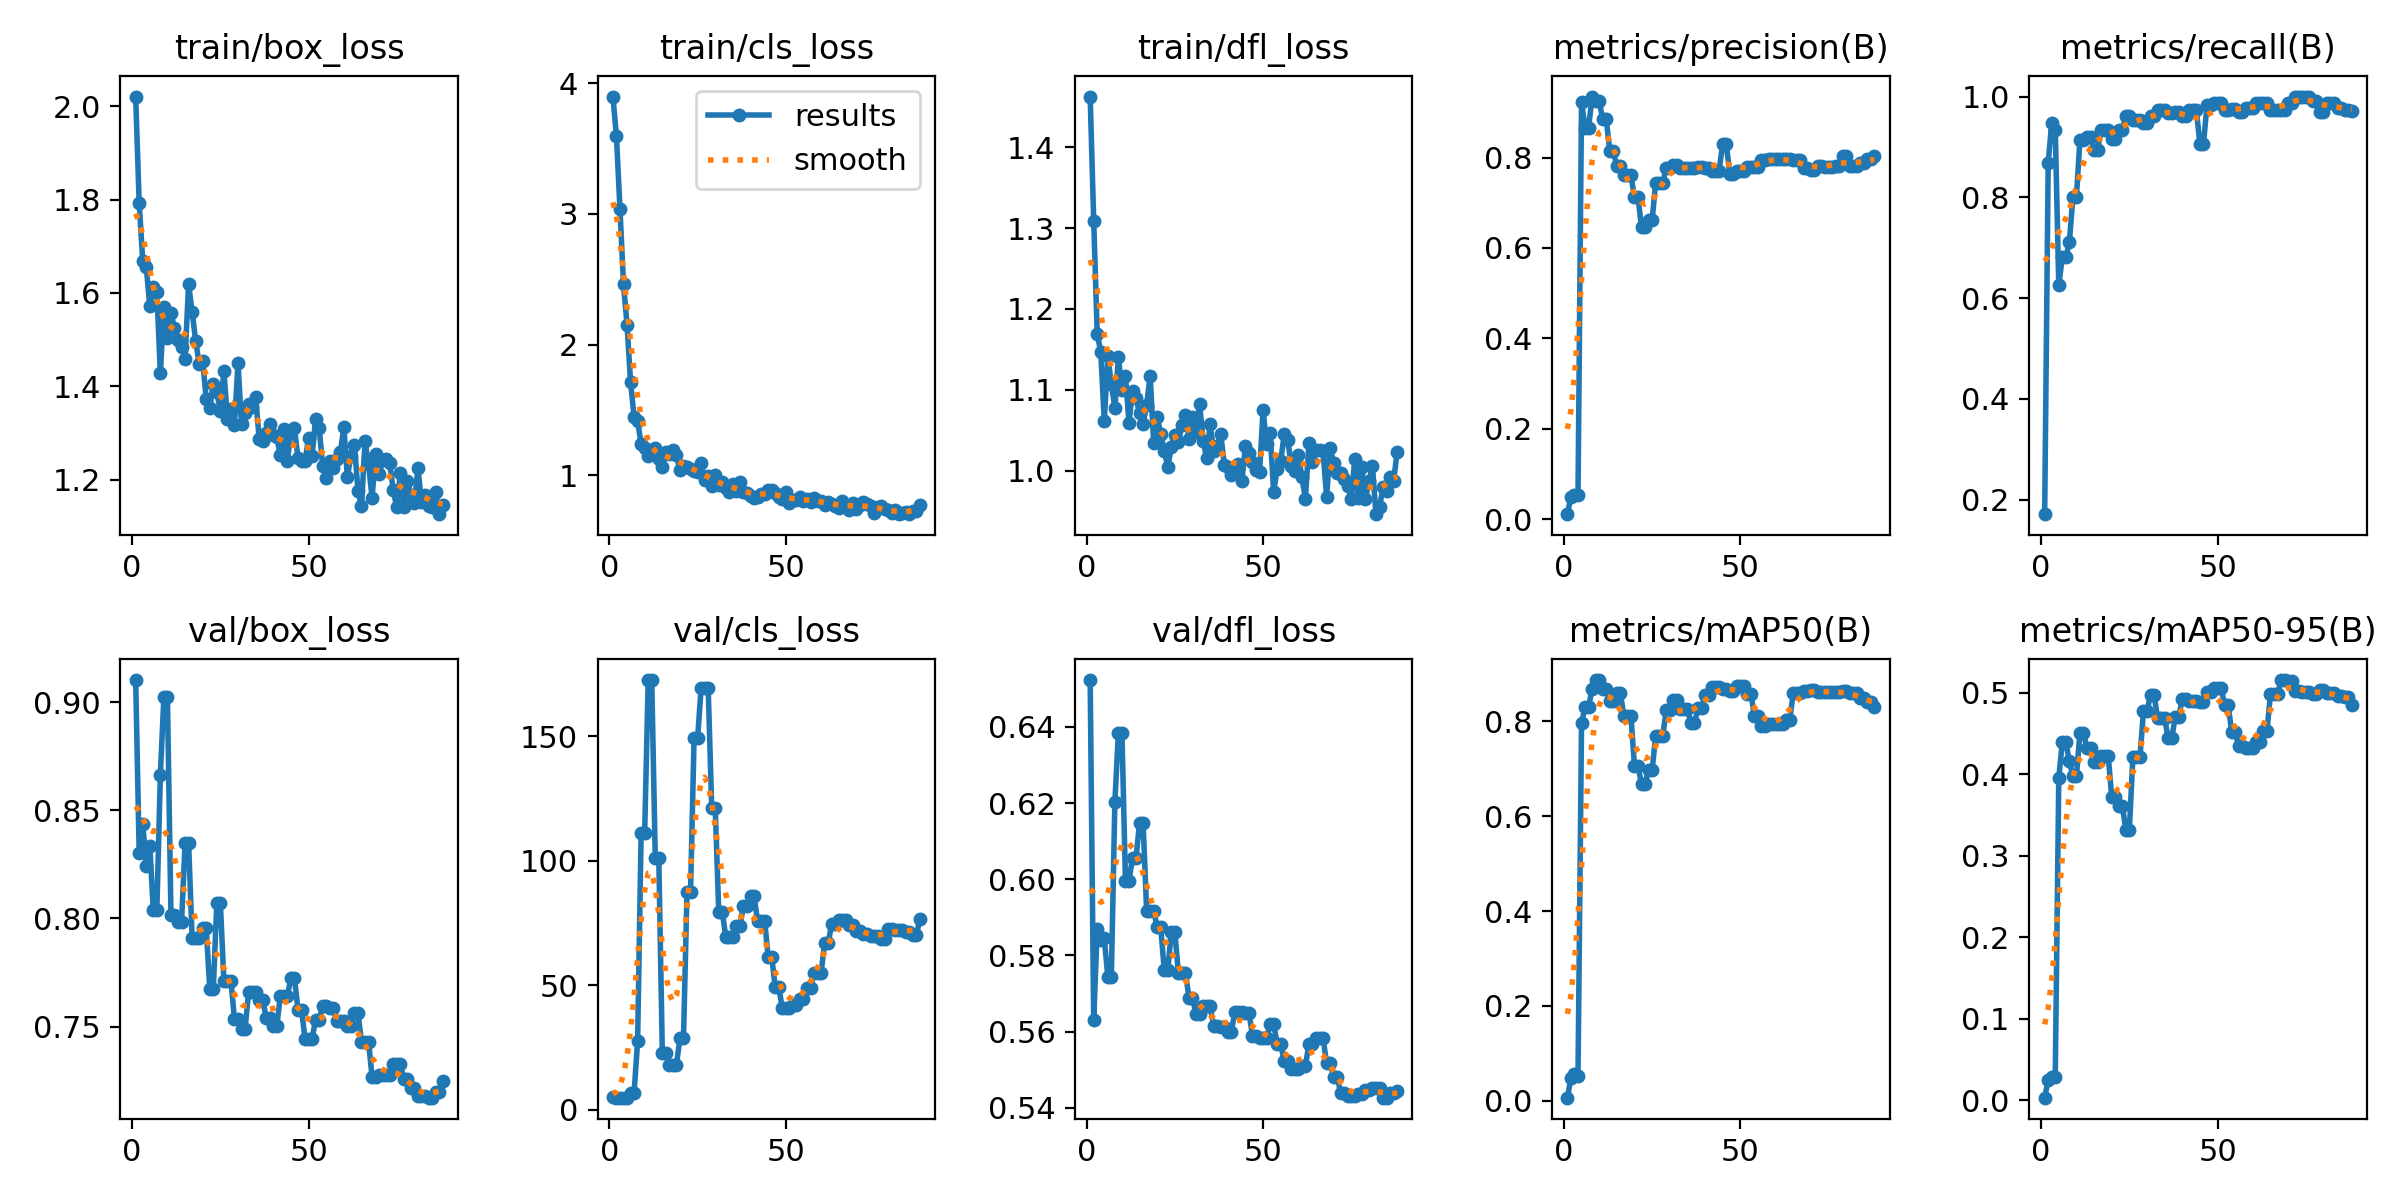

Values plotted in this chart, from the file beside it:
epoch, time, train/box_loss, train/cls_loss, train/dfl_loss, metrics/precision(B), metrics/recall(B), metrics/mAP50(B), metrics/mAP50-95(B), val/box_loss, val/cls_loss, val/dfl_loss, lr/pg0, lr/pg1, lr/pg2
1, 9.432, 2.021, 3.899, 1.463, 0.01083, 0.1711, 0.00641, 0.00325, 0.9102, 4.941, 0.6523, 0.0001, 0.0001, 0.0001
2, 18.09, 1.792, 3.594, 1.309, 0.04985, 0.8684, 0.04793, 0.0247, 0.8303, 4.853, 0.5629, 0.0002146, 0.0002146, 0.0002146
3, 28.61, 1.669, 3.039, 1.169, 0.05385, 0.9474, 0.05613, 0.02836, 0.8438, 4.874, 0.587, 0.0003268, 0.0003268, 0.0003268
4, 38.84, 1.656, 2.461, 1.147, 0.05326, 0.9342, 0.05265, 0.02846, 0.8242, 4.874, 0.5839, 0.0004367, 0.0004367, 0.0004367
5, 50.1, 1.572, 2.154, 1.061, 0.9224, 0.6256, 0.7961, 0.3958, 0.8336, 4.892, 0.5845, 0.0005443, 0.0005443, 0.0005443
6, 60.1, 1.614, 1.714, 1.141, 0.8662, 0.6813, 0.8309, 0.4392, 0.804, 6.784, 0.5744, 0.0006496, 0.0006496, 0.0006496
7, 69.54, 1.602, 1.446, 1.107, 0.8662, 0.6813, 0.8309, 0.4392, 0.804, 6.784, 0.5744, 0.0007526, 0.0007526, 0.0007526
8, 78.87, 1.429, 1.412, 1.077, 0.935, 0.7105, 0.8685, 0.4159, 0.8665, 27.57, 0.6202, 0.0008533, 0.0008533, 0.0008533
9, 88.93, 1.57, 1.24, 1.141, 0.9241, 0.8009, 0.8874, 0.3976, 0.9024, 111.2, 0.6385, 0.0009517, 0.0009517, 0.0009517
10, 100.9, 1.503, 1.211, 1.099, 0.9241, 0.8009, 0.8874, 0.3976, 0.9024, 111.2, 0.6385, 0.001048, 0.001048, 0.001048
11, 119.5, 1.556, 1.148, 1.118, 0.8854, 0.9147, 0.8692, 0.4509, 0.8014, 172.6, 0.5997, 0.001141, 0.001141, 0.001141
12, 139.1, 1.524, 1.169, 1.059, 0.8854, 0.9147, 0.8692, 0.4509, 0.8014, 172.6, 0.5997, 0.001233, 0.001233, 0.001233
13, 156.6, 1.5, 1.205, 1.098, 0.8138, 0.9204, 0.8425, 0.4319, 0.7983, 101.3, 0.6056, 0.001322, 0.001322, 0.001322
14, 173.7, 1.484, 1.127, 1.089, 0.8138, 0.9204, 0.8425, 0.4319, 0.7983, 101.3, 0.6056, 0.001409, 0.001409, 0.001409
15, 190.7, 1.459, 1.062, 1.071, 0.7812, 0.8947, 0.8597, 0.4156, 0.8347, 22.88, 0.6148, 0.001436, 0.001436, 0.001436
16, 210.2, 1.618, 1.175, 1.058, 0.7812, 0.8947, 0.8597, 0.4156, 0.8347, 22.88, 0.6148, 0.001419, 0.001419, 0.001419
17, 230.7, 1.56, 1.166, 1.082, 0.7603, 0.9342, 0.8112, 0.4229, 0.7911, 18.09, 0.5918, 0.001403, 0.001403, 0.001403
18, 250.2, 1.498, 1.194, 1.117, 0.7603, 0.9342, 0.8112, 0.4229, 0.7911, 18.09, 0.5918, 0.001386, 0.001386, 0.001386
19, 261.7, 1.449, 1.153, 1.034, 0.7603, 0.9342, 0.8112, 0.4229, 0.7911, 18.09, 0.5918, 0.00137, 0.00137, 0.00137
20, 272.2, 1.454, 1.038, 1.066, 0.7129, 0.915, 0.7061, 0.3723, 0.7956, 28.75, 0.5873, 0.001353, 0.001353, 0.001353
21, 282.5, 1.374, 1.071, 1.045, 0.7129, 0.915, 0.7061, 0.3723, 0.7956, 28.75, 0.5873, 0.001337, 0.001337, 0.001337
22, 293.2, 1.354, 1.06, 1.025, 0.6456, 0.9342, 0.6681, 0.3614, 0.7675, 87.61, 0.5762, 0.00132, 0.00132, 0.00132
23, 303.5, 1.405, 1.05, 1.004, 0.6456, 0.9342, 0.6681, 0.3614, 0.7675, 87.61, 0.5762, 0.001304, 0.001304, 0.001304
24, 313.2, 1.387, 1.035, 1.029, 0.6608, 0.9605, 0.6973, 0.3322, 0.8072, 149.2, 0.5861, 0.001287, 0.001287, 0.001287
25, 323, 1.347, 1.029, 1.045, 0.6608, 0.9605, 0.6973, 0.3322, 0.8072, 149.2, 0.5861, 0.001271, 0.001271, 0.001271
26, 332.7, 1.434, 1.092, 1.035, 0.7435, 0.9536, 0.7686, 0.4214, 0.7712, 169.4, 0.5754, 0.001254, 0.001254, 0.001254
27, 342.5, 1.331, 0.9655, 1.057, 0.7435, 0.9536, 0.7686, 0.4214, 0.7712, 169.4, 0.5754, 0.001238, 0.001238, 0.001238
28, 353.5, 1.351, 0.9934, 1.069, 0.7435, 0.9536, 0.7686, 0.4214, 0.7712, 169.4, 0.5754, 0.001221, 0.001221, 0.001221
29, 364.3, 1.317, 0.9194, 1.04, 0.7765, 0.9474, 0.8235, 0.4773, 0.7534, 121.1, 0.5689, 0.001205, 0.001205, 0.001205
30, 375.9, 1.449, 1.004, 1.067, 0.7765, 0.9474, 0.8235, 0.4773, 0.7534, 121.1, 0.5689, 0.001188, 0.001188, 0.001188
31, 387.9, 1.32, 0.9221, 1.047, 0.7845, 0.9605, 0.8458, 0.4977, 0.7488, 79.3, 0.5645, 0.001172, 0.001172, 0.001172
32, 400, 1.344, 0.9478, 1.083, 0.7845, 0.9605, 0.8458, 0.4977, 0.7488, 79.3, 0.5645, 0.001155, 0.001155, 0.001155
33, 410.5, 1.363, 0.9032, 1.037, 0.777, 0.9737, 0.8272, 0.4691, 0.7659, 69.34, 0.5666, 0.001139, 0.001139, 0.001139
34, 420.9, 1.356, 0.8738, 1.016, 0.777, 0.9737, 0.8272, 0.4691, 0.7659, 69.34, 0.5666, 0.001122, 0.001122, 0.001122
35, 431, 1.377, 0.9326, 1.057, 0.777, 0.9737, 0.8272, 0.4691, 0.7659, 69.34, 0.5666, 0.001106, 0.001106, 0.001106
36, 441.7, 1.288, 0.8775, 1.024, 0.7779, 0.9677, 0.7969, 0.444, 0.7623, 73.91, 0.5615, 0.001089, 0.001089, 0.001089
37, 453, 1.283, 0.9507, 1.03, 0.7779, 0.9677, 0.7969, 0.444, 0.7623, 73.91, 0.5615, 0.001073, 0.001073, 0.001073
38, 464.2, 1.3, 0.8684, 1.045, 0.7783, 0.9702, 0.828, 0.4704, 0.7542, 81.87, 0.5611, 0.001056, 0.001056, 0.001056
39, 476.2, 1.32, 0.8662, 1.007, 0.7783, 0.9702, 0.828, 0.4704, 0.7542, 81.87, 0.5611, 0.00104, 0.00104, 0.00104
40, 487.8, 1.296, 0.8402, 1.004, 0.7766, 0.9605, 0.8558, 0.4928, 0.7503, 85.82, 0.56, 0.001023, 0.001023, 0.001023
41, 500.6, 1.292, 0.8251, 0.9942, 0.7766, 0.9605, 0.8558, 0.4928, 0.7503, 85.82, 0.56, 0.001007, 0.001007, 0.001007
42, 512.1, 1.252, 0.8374, 1.002, 0.7707, 0.9729, 0.8727, 0.49, 0.7642, 75.8, 0.5652, 0.0009904, 0.0009904, 0.0009904
43, 524.2, 1.308, 0.8577, 1.008, 0.7707, 0.9729, 0.8727, 0.49, 0.7642, 75.8, 0.5652, 0.0009739, 0.0009739, 0.0009739
44, 535.9, 1.241, 0.8549, 0.9872, 0.7707, 0.9729, 0.8727, 0.49, 0.7642, 75.8, 0.5652, 0.0009574, 0.0009574, 0.0009574
45, 548.1, 1.302, 0.8875, 1.03, 0.8309, 0.9052, 0.8683, 0.4893, 0.7725, 61.49, 0.565, 0.0009409, 0.0009409, 0.0009409
46, 560.5, 1.311, 0.8854, 1.022, 0.8309, 0.9052, 0.8683, 0.4893, 0.7725, 61.49, 0.565, 0.0009244, 0.0009244, 0.0009244
47, 573.8, 1.246, 0.8622, 1.01, 0.7645, 0.9827, 0.8641, 0.5012, 0.7579, 49.2, 0.5589, 0.0009078, 0.0009078, 0.0009078
48, 587, 1.241, 0.8308, 1.001, 0.7645, 0.9827, 0.8641, 0.5012, 0.7579, 49.2, 0.5589, 0.0008913, 0.0008913, 0.0008913
49, 601.2, 1.241, 0.8161, 0.9979, 0.7711, 0.9868, 0.875, 0.5064, 0.7444, 40.83, 0.5582, 0.0008748, 0.0008748, 0.0008748
50, 615.5, 1.289, 0.8701, 1.075, 0.7711, 0.9868, 0.875, 0.5064, 0.7444, 40.83, 0.5582, 0.0008583, 0.0008583, 0.0008583
51, 627.5, 1.252, 0.7901, 1.033, 0.7711, 0.9868, 0.875, 0.5064, 0.7444, 40.83, 0.5582, 0.0008418, 0.0008418, 0.0008418
52, 640.2, 1.331, 0.8145, 1.047, 0.7793, 0.9737, 0.8589, 0.4851, 0.7533, 42.13, 0.562, 0.0008253, 0.0008253, 0.0008253
53, 651.9, 1.311, 0.8099, 0.9737, 0.7793, 0.9737, 0.8589, 0.4851, 0.7533, 42.13, 0.562, 0.0008088, 0.0008088, 0.0008088
54, 663.9, 1.229, 0.8348, 1.002, 0.7793, 0.9759, 0.8117, 0.4519, 0.7593, 44.37, 0.5566, 0.0007923, 0.0007923, 0.0007923
55, 675.6, 1.204, 0.8006, 1.012, 0.7793, 0.9759, 0.8117, 0.4519, 0.7593, 44.37, 0.5566, 0.0007758, 0.0007758, 0.0007758
56, 687.2, 1.241, 0.8162, 1.045, 0.7951, 0.97, 0.7911, 0.4346, 0.7584, 48.89, 0.5522, 0.0007593, 0.0007593, 0.0007593
57, 698.8, 1.225, 0.7991, 1.038, 0.7951, 0.97, 0.7911, 0.4346, 0.7584, 48.89, 0.5522, 0.0007428, 0.0007428, 0.0007428
58, 710.4, 1.244, 0.8226, 1.005, 0.7962, 0.9765, 0.7937, 0.4329, 0.7528, 55.04, 0.5501, 0.0007263, 0.0007263, 0.0007263
59, 722.9, 1.259, 0.8058, 0.9999, 0.7962, 0.9765, 0.7937, 0.4329, 0.7528, 55.04, 0.5501, 0.0007098, 0.0007098, 0.0007098
60, 735.6, 1.312, 0.8063, 1.019, 0.7962, 0.9765, 0.7937, 0.4329, 0.7528, 55.04, 0.5501, 0.0006933, 0.0006933, 0.0006933
... 28 more rows
